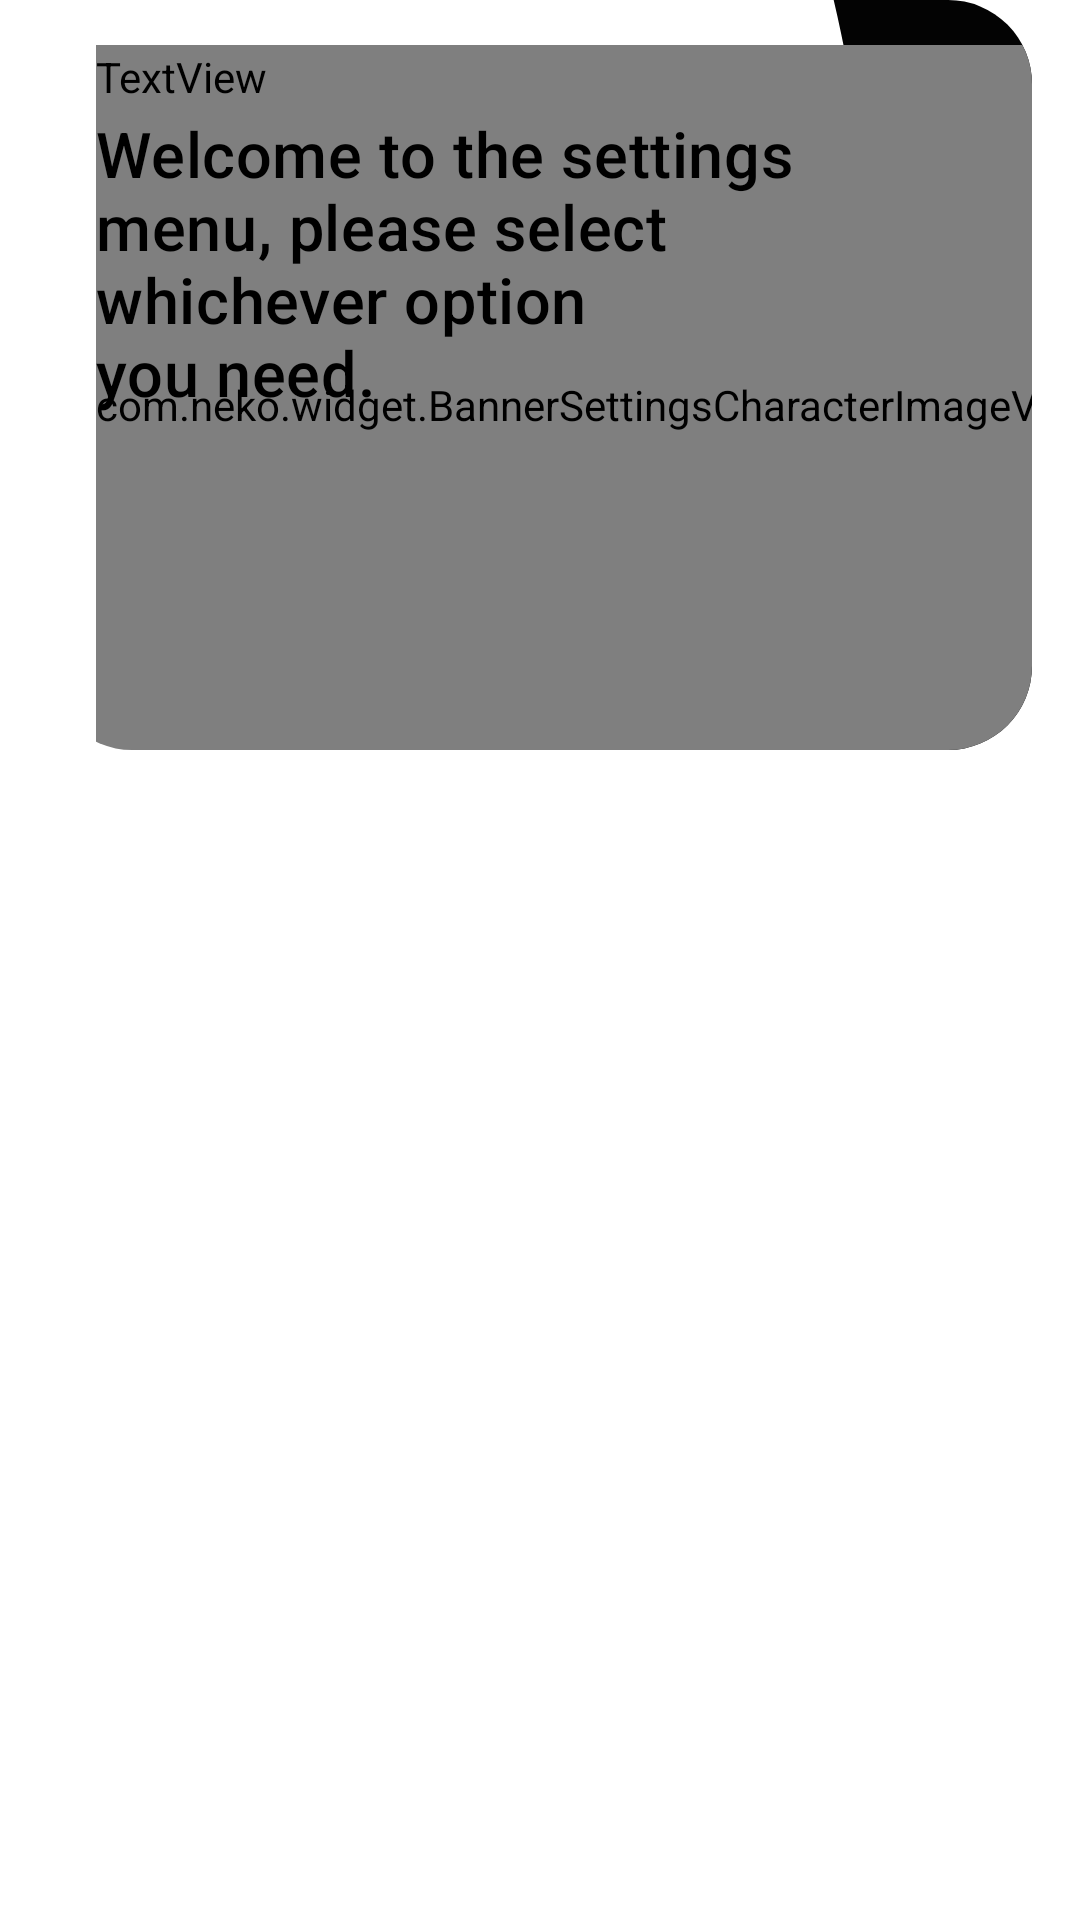

Android layout source for this screen:
<!-- AndroidManifest.xml: application theme Theme.Start -->
<!-- res/layout/uwu_banner_settings.xml -->
<?xml version="1.0" encoding="utf-8"?>
<RelativeLayout
    android:background="@android:color/transparent"
    android:layout_width="fill_parent"
    android:layout_height="250.0dip"
    android:layout_marginTop="16.0dip"
    android:layout_marginBottom="6.0dip"
    android:minHeight="?android:listPreferredItemHeightSmall"
    xmlns:android="http://schemas.android.com/apk/res/android"
    xmlns:app="http://schemas.android.com/apk/res-auto">
    <com.google.android.material.card.MaterialCardView
        android:layout_width="fill_parent"
        android:layout_height="250.0dip"
        android:layout_marginStart="16.0dip"
        android:layout_marginEnd="16.0dip"
        app:cardBackgroundColor="?attr/colorCard"
        app:cardCornerRadius="28.0dip"
        app:cardElevation="0.0dip">
        <ImageView
            android:layout_gravity="end"
            android:layout_width="wrap_content"
            android:layout_height="fill_parent"
            android:src="@drawable/uwu_addon_logo"
            android:adjustViewBounds="true"
            android:tint="?attr/colorPrimary" />
        <com.neko.widget.BannerSettingsCharacterImageView
            android:id="@+id/iv_banner_settings_character"
            android:layout_gravity="end|center"
            android:layout_width="wrap_content"
            android:layout_height="fill_parent"
            android:layout_marginTop="10.0dip"
            android:layout_marginBottom="0.0dip"
            android:src="@drawable/uwu_banner_miku_v6"
            android:adjustViewBounds="true"
            android:layout_marginEnd="-24.0dip" />
        <LinearLayout
            android:orientation="vertical"
            android:layout_width="wrap_content"
            android:layout_height="wrap_content"
            android:layout_margin="16.0dip">
            <TextView
                android:textAppearance="@style/TextAppearance.M3.Sys.Typescale.TitleMedium"
                android:textSize="17.0sp"
                android:textColor="?attr/colorOnSurfaceVariant"
                android:layout_width="wrap_content"
                android:layout_height="wrap_content"
                android:text="@string/uwu_banner_settings_title"
                android:includeFontPadding="false" />
            <TextView
                android:textAppearance="@style/TextAppearance.M3.Sys.Typescale.TitleMedium"
                android:textSize="21.0sp"
                android:textColor="?attr/colorOnSurface"
                android:layout_width="wrap_content"
                android:layout_height="wrap_content"
                android:layout_marginTop="5.0dip"
                android:text="@string/uwu_banner_settings_summary"
                android:includeFontPadding="false"
                android:layout_marginEnd="0.0dip" />
        </LinearLayout>
    </com.google.android.material.card.MaterialCardView>
</RelativeLayout>
<!-- resources referenced by this layout -->
<resources>
  <!-- drawable uwu_addon_logo (drawable) -->
  <?xml version="1.0" encoding="utf-8"?>
  <vector
      android:height="100.0dip"
      android:width="100.0dip"
      android:viewportWidth="100.0"
      android:viewportHeight="100.0"
      xmlns:android="http://schemas.android.com/apk/res/android">
      <path
          android:fillColor="#ffffffff"
          android:pathData="M73.18,-1.59L109.14,-1.59"
          android:strokeColor="#ff000000"
          android:strokeWidth="1.0"
          android:strokeLineCap="square"
          android:strokeLineJoin="miter"
          android:fillType="nonZero" />
      <path
          android:fillColor="#ff030303"
          android:pathData="M104.79,103.72L105.62,-1.44L73.18,-1.59C96.70,96.14,20.45,43.80,-0.45,105.16L104.79,103.72z"
          android:strokeLineCap="square"
          android:strokeLineJoin="miter"
          android:fillType="nonZero" />
  </vector>
  <!-- drawable uwu_banner_miku_v6: webp bitmap (drawable-nodpi, 123850 bytes) -->
  <string name="uwu_banner_settings_summary">"Welcome to the settings
  menu, please select
  whichever option
  you need."</string>
  <string name="uwu_banner_settings_title">Hello there...</string>
  <style name="Theme.Start" parent="Theme.MaterialComponents.DayNight">
          <item name="android:navigationBarColor">@android:color/transparent</item>
          <item name="colorPrimary">@android:color/transparent</item>
          <item name="colorPrimaryDark">@android:color/transparent</item>
          <item name="android:backgroundDimEnabled">false</item>
          <item name="android:windowNoTitle">true</item>
          <item name="windowActionBar">false</item>
          <item name="windowNoTitle">true</item>
      </style>
</resources>
